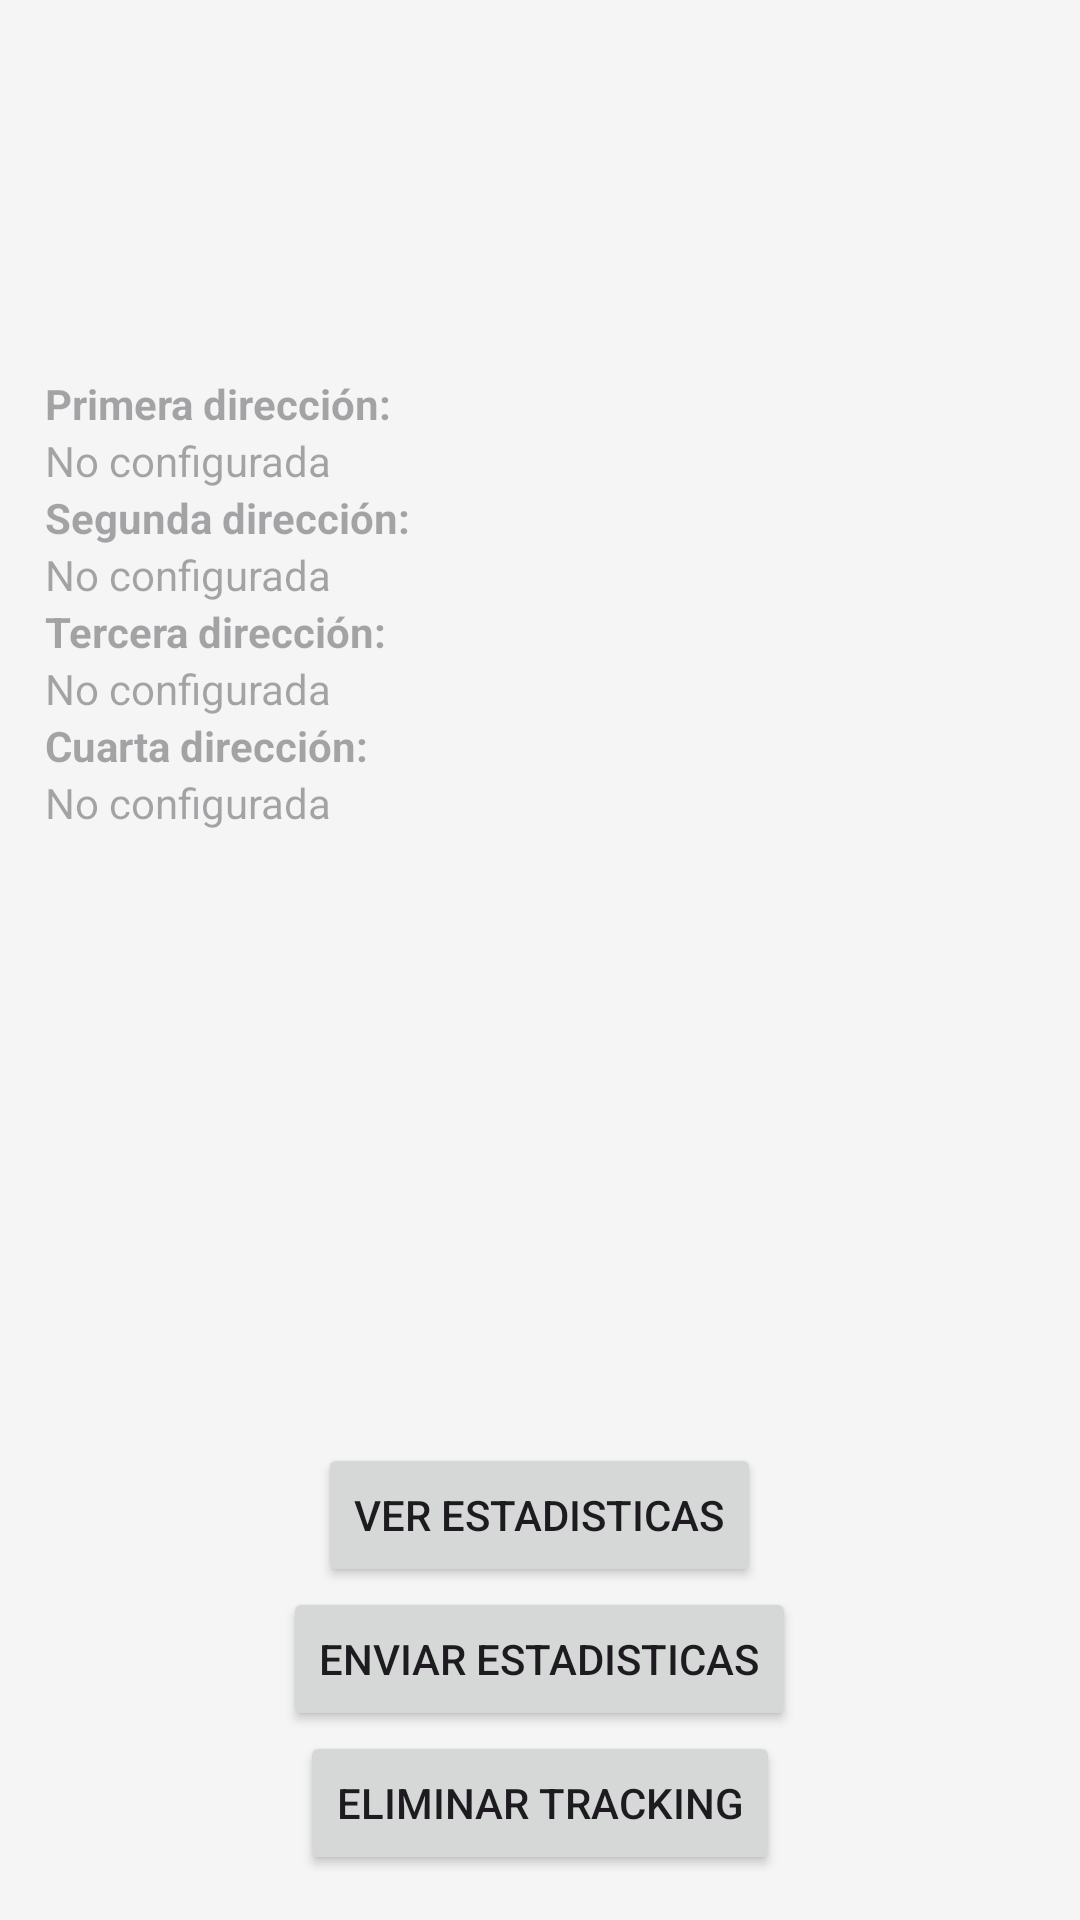

Write the Android layout XML for this screen, with the resource values it uses.
<!-- AndroidManifest.xml: application theme Theme.EntregApp -->
<!-- res/layout/fragment_statistics.xml -->
<?xml version="1.0" encoding="utf-8"?>
<FrameLayout xmlns:android="http://schemas.android.com/apk/res/android"
    xmlns:tools="http://schemas.android.com/tools"
    android:layout_width="match_parent"
    android:layout_height="match_parent"
    tools:context=".ui.fragments.manageaddress.ManageAddress">

    <LinearLayout
        android:layout_width="match_parent"
        android:layout_height="match_parent"
        android:orientation="vertical"
        android:padding="15dp">

        <ImageView
            android:id="@+id/logo"
            android:layout_width="100dp"
            android:layout_height="100dp"
            android:layout_centerHorizontal="true"
            android:layout_marginBottom="10dp"
            android:layout_gravity="center"
            android:src="@drawable/analitica" />

        <LinearLayout
            android:layout_width="match_parent"
            android:layout_height="wrap_content"
            android:orientation="horizontal">

            <LinearLayout
                android:layout_width="match_parent"
                android:layout_height="wrap_content"
                android:orientation="vertical">

                <TextView
                    android:id="@+id/addr1"
                    android:layout_width="wrap_content"
                    android:layout_height="wrap_content"
                    android:hint="Primera dirección: "
                    android:textStyle="bold" />

                <TextView
                    android:id="@+id/addr1_name"
                    android:layout_width="wrap_content"
                    android:layout_height="wrap_content"
                    android:hint="No configurada" />
            </LinearLayout>
        </LinearLayout>

        <LinearLayout
            android:layout_width="match_parent"
            android:layout_height="wrap_content"
            android:orientation="horizontal">

            <LinearLayout
                android:layout_width="match_parent"
                android:layout_height="wrap_content"
                android:orientation="vertical">

                <TextView
                    android:id="@+id/addr2"
                    android:layout_width="wrap_content"
                    android:layout_height="wrap_content"
                    android:hint="Segunda dirección: "
                    android:textStyle="bold" />

                <TextView
                    android:id="@+id/addr2_name"
                    android:layout_width="wrap_content"
                    android:layout_height="wrap_content"
                    android:hint="No configurada" />
            </LinearLayout>

        </LinearLayout>

        <LinearLayout
            android:layout_width="match_parent"
            android:layout_height="wrap_content"
            android:orientation="horizontal">

            <LinearLayout
                android:layout_width="match_parent"
                android:layout_height="wrap_content"
                android:orientation="vertical">

                <TextView
                    android:id="@+id/addr3"
                    android:layout_width="wrap_content"
                    android:layout_height="wrap_content"
                    android:hint="Tercera dirección: "
                    android:textStyle="bold" />

                <TextView
                    android:id="@+id/addr3_name"
                    android:layout_width="wrap_content"
                    android:layout_height="wrap_content"
                    android:hint="No configurada" />
            </LinearLayout>

        </LinearLayout>

        <LinearLayout
            android:layout_width="match_parent"
            android:layout_height="wrap_content"
            android:orientation="horizontal">

            <LinearLayout
                android:layout_width="match_parent"
                android:layout_height="wrap_content"
                android:orientation="vertical">

                <TextView
                    android:id="@+id/addr4"
                    android:layout_width="wrap_content"
                    android:layout_height="wrap_content"
                    android:hint="Cuarta dirección: "
                    android:textStyle="bold" />

                <TextView
                    android:id="@+id/addr4_name"
                    android:layout_width="wrap_content"
                    android:layout_height="wrap_content"
                    android:hint="No configurada" />
            </LinearLayout>
        </LinearLayout>


        <View
            android:layout_width="match_parent"
            android:layout_height="0dp"
            android:layout_weight="1" />

        <Button
            android:id="@+id/btn_chart"
            android:layout_width="wrap_content"
            android:layout_height="wrap_content"
            android:layout_gravity="center"
            android:text="Ver estadisticas" />

        <Button
            android:id="@+id/btn_enviar"
            android:layout_width="wrap_content"
            android:layout_height="wrap_content"
            android:layout_gravity="center"
            android:text="Enviar estadisticas" />

        <Button
            android:id="@+id/btn_borrar"
            android:layout_width="wrap_content"
            android:layout_height="wrap_content"
            android:layout_gravity="center"
            android:text="Eliminar tracking" />

    </LinearLayout>
</FrameLayout>
<!-- resources referenced by this layout -->
<resources>
  <style name="Theme.EntregApp" parent="Theme.Material3.Light">
          
          <item name="colorPrimary">#009688</item>
          <item name="colorPrimaryVariant">#00796B</item>
          <item name="colorOnPrimary">#FFFFFF</item>
  
          
          <item name="colorSecondary">#B9F6CA</item>
          <item name="colorSecondaryVariant">#169C7D</item>
          <item name="colorOnSecondary">#000000</item>
  
          
          <item name="colorSurface">#FFFFFF</item>
  
          
          <item name="android:windowBackground">#F5F5F5</item>
  
          
          <item name="android:statusBarColor">#009688</item>
  
          
  
      </style>
</resources>
